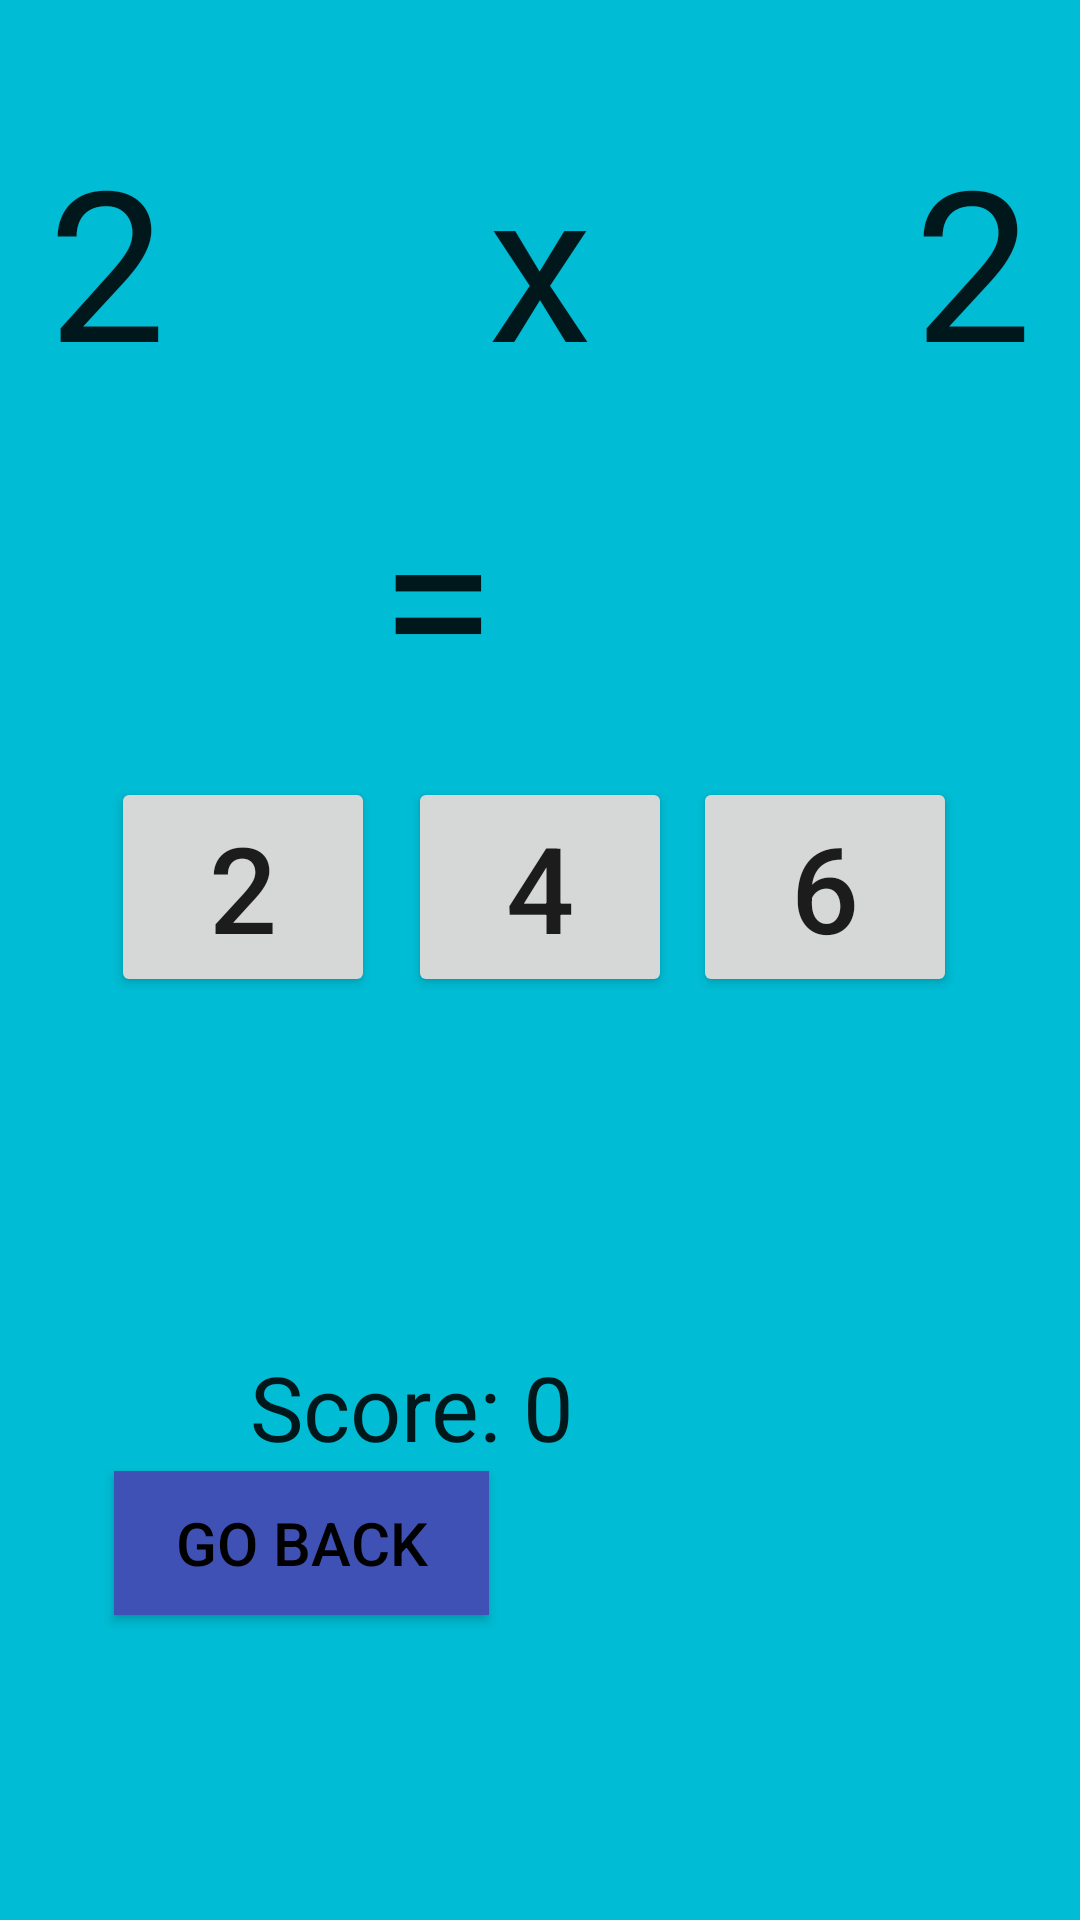

Reconstruct the res/layout file that produces this screen, plus the resources it refers to.
<!-- AndroidManifest.xml: application theme Theme.AndroidGame3ShtrausAndAzenkot -->
<!-- res/layout/activity_game.xml -->
<RelativeLayout xmlns:android="http://schemas.android.com/apk/res/android"
    xmlns:tools="http://schemas.android.com/tools"
    android:layout_width="match_parent"
    android:layout_height="match_parent"
    android:paddingLeft="16dp"
    android:paddingRight="16dp"
    android:paddingTop="16dp"
    android:paddingBottom="16dp"
    android:background="#00BCD4"
    tools:context=".GameActivity">


    <TextView
        android:layout_width="wrap_content"
        android:layout_height="wrap_content"
        android:textAppearance="?android:attr/textAppearanceLarge"
        android:text="2"
        android:id="@+id/textPartA"
        android:layout_alignParentTop="true"
        android:layout_alignParentLeft="true"
        android:layout_alignParentStart="true"
        android:layout_marginTop="24dp"
        android:textSize="70sp"
        tools:ignore="HardcodedText,RtlHardcoded" />

    <TextView
        android:layout_width="wrap_content"
        android:layout_height="wrap_content"
        android:textAppearance="?android:attr/textAppearanceLarge"
        android:text="x"
        android:id="@+id/textOperator"
        android:layout_alignTop="@+id/textPartA"
        android:layout_centerHorizontal="true"
        android:textSize="70sp"
        tools:ignore="HardcodedText" />

    <TextView
        android:layout_width="wrap_content"
        android:layout_height="wrap_content"
        android:textAppearance="?android:attr/textAppearanceLarge"
        android:text="2"
        android:id="@+id/textPartB"
        android:layout_alignTop="@+id/textOperator"
        android:layout_alignParentRight="true"
        android:layout_alignParentEnd="true"
        android:textSize="70sp"
        tools:ignore="HardcodedText,RtlHardcoded" />

    <TextView
        android:id="@+id/textView4"
        android:layout_width="wrap_content"
        android:layout_height="wrap_content"
        android:layout_alignParentTop="true"
        android:layout_alignParentEnd="true"
        android:layout_alignParentRight="true"
        android:layout_marginTop="135dp"
        android:layout_marginEnd="145dp"
        android:layout_marginRight="179dp"
        android:text="="
        android:textAppearance="?android:attr/textAppearanceLarge"
        android:textSize="70sp"
        tools:ignore="HardcodedText,RtlHardcoded" />

    <Button
        android:id="@+id/buttonChoice1"
        android:layout_width="wrap_content"
        android:layout_height="wrap_content"
        android:layout_below="@+id/textView4"
        android:layout_alignParentStart="true"
        android:layout_alignParentLeft="true"
        android:layout_marginStart="18dp"
        android:layout_marginLeft="21dp"
        android:layout_marginTop="15dp"
        android:text="2"
        android:textSize="40sp"
        tools:ignore="HardcodedText,RtlHardcoded" />

    <Button
        android:id="@+id/buttonChoice2"
        android:layout_width="wrap_content"
        android:layout_height="wrap_content"
        android:layout_alignTop="@+id/buttonChoice1"
        android:layout_centerHorizontal="true"
        android:text="4"
        android:textSize="40sp"
        tools:ignore="HardcodedText" />

    <Button
        android:id="@+id/buttonChoice3"
        android:layout_width="wrap_content"
        android:layout_height="wrap_content"
        android:layout_alignTop="@+id/buttonChoice1"
        android:layout_alignParentEnd="true"
        android:layout_alignParentRight="true"
        android:layout_marginTop="0dp"
        android:layout_marginEnd="18dp"
        android:layout_marginRight="25dp"
        android:text="6"
        android:textSize="40sp"
        tools:ignore="HardcodedText,RtlHardcoded" />

    <TextView
        android:id="@+id/textScore"
        android:layout_width="wrap_content"
        android:layout_height="wrap_content"
        android:layout_alignParentBottom="true"
        android:layout_marginLeft="28dp"
        android:layout_marginBottom="135dp"
        android:layout_toRightOf="@+id/textPartA"
        android:text="Score: 0"
        android:textAppearance="?android:attr/textAppearanceLarge"
        android:textSize="30sp"
        tools:ignore="HardcodedText,RtlHardcoded" />

    <Button
        android:id="@+id/go_back"
        android:layout_width="125dp"
        android:layout_height="wrap_content"
        android:layout_below="@+id/buttonChoice2"
        android:layout_marginStart="22dp"
        android:layout_marginTop="158dp"
        android:background="#3F51B5"
        android:text="Go back"
        android:textColor="#000000"
        android:textSize="20sp"
        tools:ignore="HardcodedText" />

</RelativeLayout>
<!-- resources referenced by this layout -->
<resources>
  <style name="Theme.AndroidGame3ShtrausAndAzenkot" parent="Theme.MaterialComponents.DayNight.DarkActionBar">
          
          <item name="colorPrimary">@color/purple_500</item>
          <item name="colorPrimaryVariant">@color/purple_700</item>
          <item name="colorOnPrimary">@color/white</item>
          
          <item name="colorSecondary">@color/teal_200</item>
          <item name="colorSecondaryVariant">@color/teal_700</item>
          <item name="colorOnSecondary">@color/black</item>
          
          <item name="android:statusBarColor" tools:targetApi="l">?attr/colorPrimaryVariant</item>
          
      </style>
  <!-- not gathered from this repository: default colours our renderer supplied (Android Studio template values) -->
  <color name="purple_500">#FF6200EE</color>
  <color name="purple_700">#FF3700B3</color>
  <color name="teal_200">#FF03DAC5</color>
  <color name="teal_700">#FF018786</color>
  <color name="black">#FF000000</color>
  <color name="white">#FFFFFFFF</color>
</resources>
